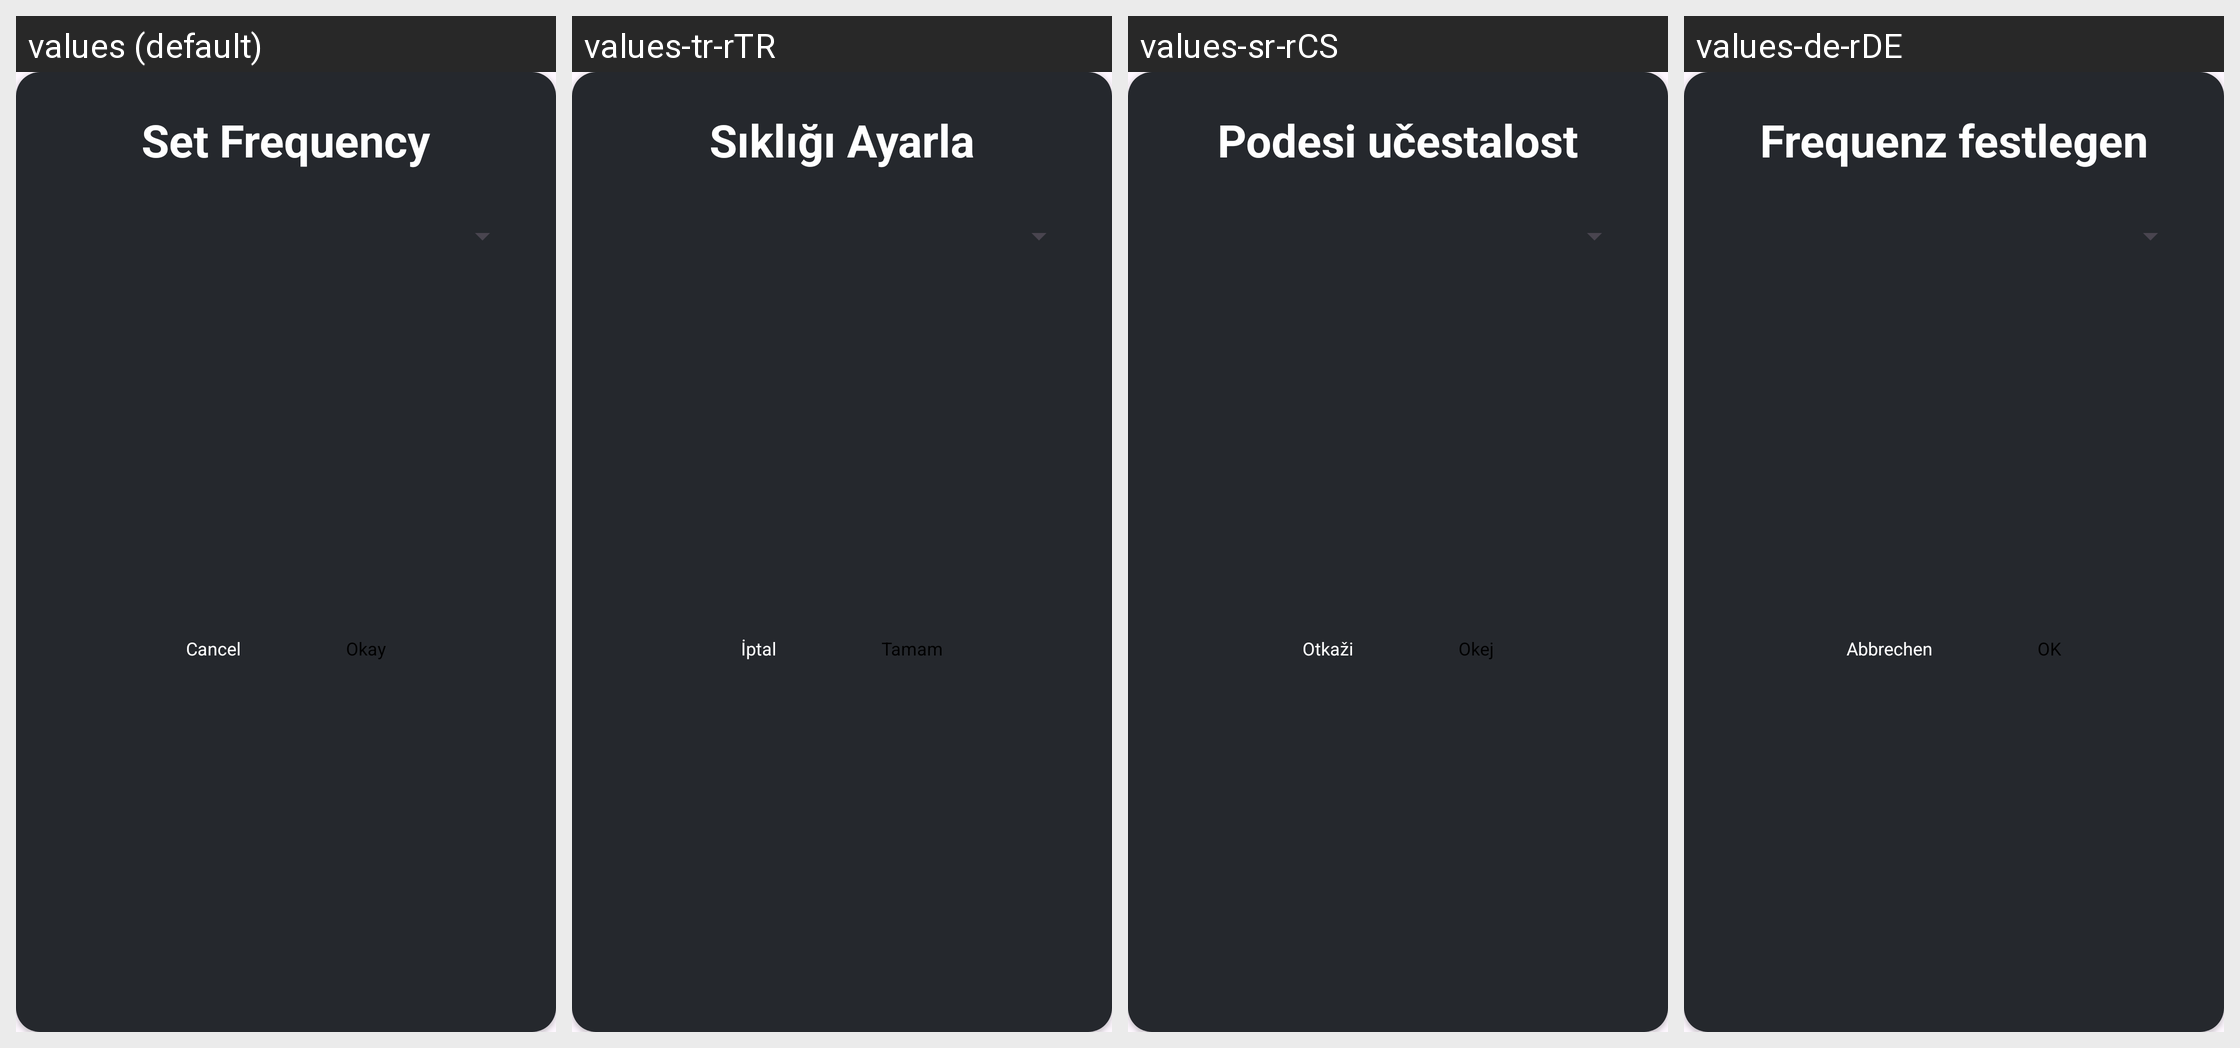

The Android screen above is rendered under several locales of the same app. Produce the string resources it draws, with the default and per-locale values.
Android screen res/layout/ifl_dg_ota_set_freq.xml rendered under 4 locales, left to right: values (default), values-tr-rTR, values-sr-rCS, values-de-rDE. Device: Nexus 5 (rendered at 1080×1920; each locale shown at half size, 540×960, under a caption strip naming it); theme ifl_theme_dark.
Other locales in the repository, not shown: values-ar-rSA, values-az, values-az-rAZ, values-de, values-el, values-el-rGR, values-es, values-es-rES, values-fr, values-fr-rFR, values-hi, values-hi-rIN, values-hu, values-hu-rHU, values-id, values-in, values-in-rID, values-it, values-it-rIT, values-ko-rKR, values-pl, values-pl-rPL, values-pt, values-pt-rBR, values-th-rTH, values-tr, values-zh-rCN, values-zh-rHK, values-zh-rTW.
Strings drawn on this screen, with the default value and each locale's value (text and hints the layout hard-codes, and strings that could not be matched under every locale, appear in the picture but are not listed):

ifl_d3_01
  values: Set Frequency
  values-tr-rTR: Sıklığı Ayarla
  values-sr-rCS: Podеsi učеstalost
  values-de-rDE: Frequenz festlegen

ifl_d1_03
  values: Cancel
  values-tr-rTR: İptal
  values-sr-rCS: Otkaži
  values-de-rDE: Abbrechen

ifl_d3_02
  values: Okay
  values-tr-rTR: Tamam
  values-sr-rCS: Okej
  values-de-rDE: OK
